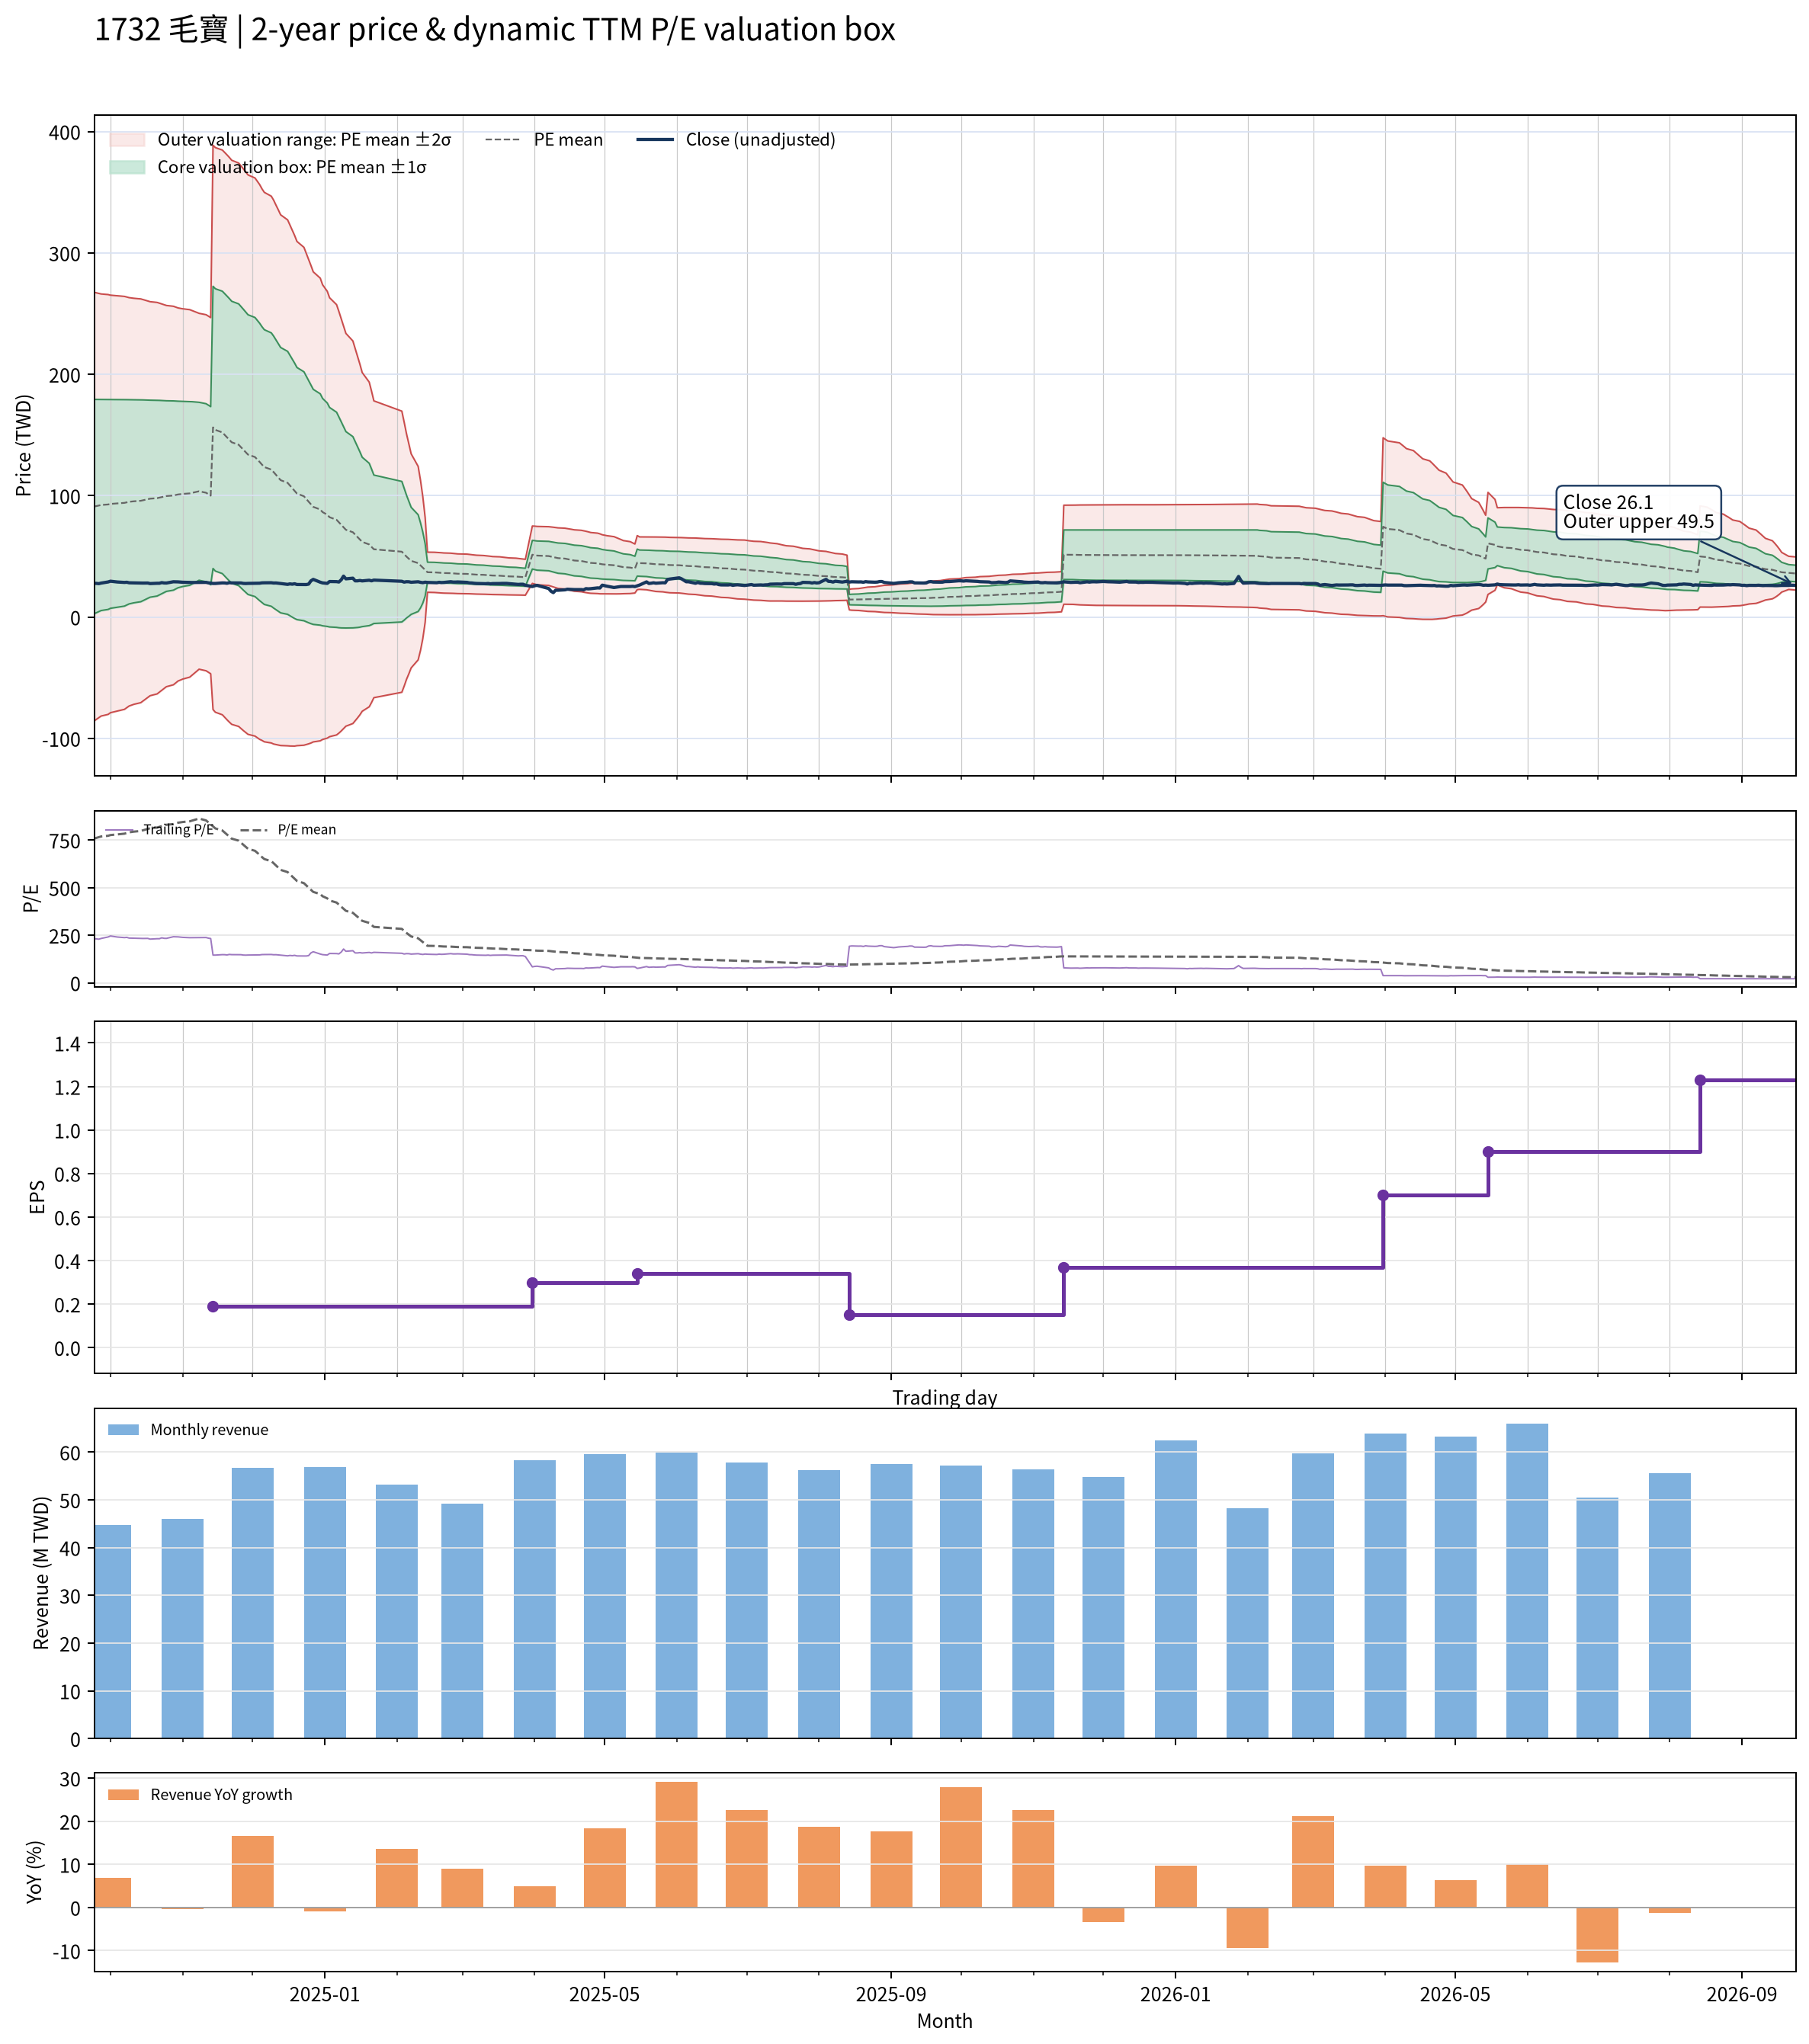

The table this chart was drawn from, first rows:
date, close, available_date, period_end, ttm_eps, pe, pe_mean, pe_std, price_m2, price_m1, price_mean, price_p1, price_p2, forward_eps, forward_pe, forward_pe_mean, forward_pe_std, forward_price_m2, forward_price_m1, forward_price_mean, forward_price_p1, forward_price_p2
2024-09-24, 27.75, 2024-08-14, 2024-06-30, 0.12, 231.2, 758.2, 735.7, -85.58, 2.7, 90.98, 179.3, 267.6, , , , , , , , , 
2024-09-25, 27.7, 2024-08-14, 2024-06-30, 0.12, 230.8, 761.8, 732, -84.26, 3.581, 91.42, 179.3, 267.1, , , , , , , , , 
2024-09-26, 27.5, 2024-08-14, 2024-06-30, 0.12, 229.2, 765.4, 728.2, -82.92, 4.464, 91.85, 179.2, 266.6, , , , , , , , , 
2024-09-27, 27.95, 2024-08-14, 2024-06-30, 0.12, 232.9, 769.1, 724.4, -81.57, 5.359, 92.29, 179.2, 266.2, , , , , , , , , 
2024-09-30, 28.9, 2024-08-14, 2024-06-30, 0.12, 240.8, 772.8, 720.6, -80.2, 6.263, 92.73, 179.2, 265.7, , , , , , , , , 
2024-10-01, 29.5, 2024-08-14, 2024-06-30, 0.12, 245.8, 776.5, 716.6, -78.82, 7.181, 93.18, 179.2, 265.2, , , , , , , , , 
2024-10-04, 28.85, 2024-08-14, 2024-06-30, 0.12, 240.4, 780.2, 712.7, -77.43, 8.096, 93.62, 179.1, 264.7, , , , , , , , , 
2024-10-07, 28.5, 2024-08-14, 2024-06-30, 0.12, 237.5, 783.8, 708.8, -76.06, 8.999, 94.05, 179.1, 264.2, , , , , , , , , 
2024-10-08, 28.65, 2024-08-14, 2024-06-30, 0.12, 238.8, 787.4, 704.8, -74.68, 9.906, 94.49, 179.1, 263.7, , , , , , , , , 
2024-10-09, 28.2, 2024-08-14, 2024-06-30, 0.12, 235, 791, 700.9, -73.3, 10.81, 94.92, 179, 263.1, , , , , , , , , 
2024-10-11, 28.1, 2024-08-14, 2024-06-30, 0.12, 234.2, 794.5, 697, -71.94, 11.7, 95.34, 179, 262.6, , , , , , , , , 
2024-10-14, 28, 2024-08-14, 2024-06-30, 0.12, 233.3, 798, 693, -70.55, 12.61, 95.77, 178.9, 262.1, , , , , , , , , 
2024-10-15, 27.95, 2024-08-14, 2024-06-30, 0.12, 232.9, 801.6, 688.9, -69.14, 13.53, 96.19, 178.9, 261.5, , , , , , , , , 
2024-10-16, 27.95, 2024-08-14, 2024-06-30, 0.12, 232.9, 805.2, 684.9, -67.75, 14.44, 96.62, 178.8, 261, , , , , , , , , 
2024-10-17, 28, 2024-08-14, 2024-06-30, 0.12, 233.3, 808.8, 680.5, -66.26, 15.4, 97.06, 178.7, 260.4, , , , , , , , , 
2024-10-18, 27.55, 2024-08-14, 2024-06-30, 0.12, 229.6, 812.4, 676.3, -64.82, 16.34, 97.49, 178.6, 259.8, , , , , , , , , 
2024-10-21, 27.8, 2024-08-14, 2024-06-30, 0.12, 231.7, 816, 672, -63.35, 17.29, 97.92, 178.6, 259.2, , , , , , , , , 
2024-10-22, 27.8, 2024-08-14, 2024-06-30, 0.12, 231.7, 819.6, 667.6, -61.87, 18.24, 98.36, 178.5, 258.6, , , , , , , , , 
2024-10-23, 28.35, 2024-08-14, 2024-06-30, 0.12, 236.2, 823.3, 663.2, -60.38, 19.2, 98.79, 178.4, 258, , , , , , , , , 
2024-10-24, 28.05, 2024-08-14, 2024-06-30, 0.12, 233.8, 826.9, 658.8, -58.88, 20.17, 99.22, 178.3, 257.3, , , , , , , , , 
2024-10-25, 28, 2024-08-14, 2024-06-30, 0.12, 233.3, 830.5, 654.3, -57.38, 21.14, 99.65, 178.2, 256.7, , , , , , , , , 
2024-10-28, 29.05, 2024-08-14, 2024-06-30, 0.12, 242.1, 834.1, 649.7, -55.84, 22.13, 100.1, 178.1, 256, , , , , , , , , 
2024-10-29, 29, 2024-08-14, 2024-06-30, 0.12, 241.7, 837.8, 645.1, -54.28, 23.12, 100.5, 177.9, 255.4, , , , , , , , , 
2024-10-30, 28.95, 2024-08-14, 2024-06-30, 0.12, 241.2, 841.5, 640.3, -52.71, 24.13, 101, 177.8, 254.7, , , , , , , , , 
2024-11-01, 28.65, 2024-08-14, 2024-06-30, 0.12, 238.8, 845.1, 635.6, -51.13, 25.14, 101.4, 177.7, 254, , , , , , , , , 
2024-11-04, 28.45, 2024-08-14, 2024-06-30, 0.12, 237.1, 848.8, 630.8, -49.53, 26.16, 101.9, 177.5, 253.2, , , , , , , , , 
2024-11-05, 28.45, 2024-08-14, 2024-06-30, 0.12, 237.1, 852.4, 625.9, -47.92, 27.18, 102.3, 177.4, 252.5, , , , , , , , , 
2024-11-06, 28.45, 2024-08-14, 2024-06-30, 0.12, 237.1, 856, 621, -46.31, 28.21, 102.7, 177.2, 251.8, , , , , , , , , 
2024-11-07, 28.5, 2024-08-14, 2024-06-30, 0.12, 237.5, 859.7, 616, -44.66, 29.25, 103.2, 177.1, 251, , , , , , , , , 
2024-11-08, 28.5, 2024-08-14, 2024-06-30, 0.12, 237.5, 863.4, 610.8, -42.99, 30.31, 103.6, 176.9, 250.2, , , , , , , , , 
2024-11-11, 28.55, 2024-08-14, 2024-06-30, 0.12, 237.9, 853.4, 611.2, -44.27, 29.07, 102.4, 175.7, 249.1, , , , , , , , , 
2024-11-12, 28.15, 2024-08-14, 2024-06-30, 0.12, 234.6, 843.4, 611.3, -45.52, 27.84, 101.2, 174.6, 247.9, , , , , , , , , 
2024-11-13, 27.9, 2024-08-14, 2024-06-30, 0.12, 232.5, 833.2, 611.3, -46.72, 26.63, 99.99, 173.3, 246.7, , , , , , , , , 
2024-11-14, 27.65, 2024-11-14, 2024-09-30, 0.19, 145.5, 822.3, 611.8, -76.24, 40, 156.2, 272.5, 388.7, , , , , , , , , 
2024-11-15, 27.65, 2024-11-14, 2024-09-30, 0.19, 145.5, 811.4, 612.1, -78.43, 37.87, 154.2, 270.5, 386.8, , , , , , , , , 
2024-11-18, 28.1, 2024-11-14, 2024-09-30, 0.19, 147.9, 800.5, 612.2, -80.53, 35.78, 152.1, 268.4, 384.7, , , , , , , , , 
2024-11-19, 28.05, 2024-11-14, 2024-09-30, 0.19, 147.6, 789.9, 612.4, -82.62, 33.73, 150.1, 266.4, 382.8, , , , , , , , , 
2024-11-20, 27.8, 2024-11-14, 2024-09-30, 0.19, 146.3, 779.2, 612.3, -84.63, 31.71, 148.1, 264.4, 380.7, , , , , , , , , 
2024-11-21, 28.3, 2024-11-14, 2024-09-30, 0.19, 148.9, 768.7, 612.2, -86.58, 29.73, 146, 262.4, 378.7, , , , , , , , , 
2024-11-22, 28.1, 2024-11-14, 2024-09-30, 0.19, 147.9, 757.8, 611.5, -88.39, 27.79, 144, 260.2, 376.3, , , , , , , , , 
2024-11-25, 28.05, 2024-11-14, 2024-09-30, 0.19, 147.6, 747, 610.8, -90.16, 25.89, 141.9, 258, 374, , , , , , , , , 
2024-11-26, 28.05, 2024-11-14, 2024-09-30, 0.19, 147.6, 736.4, 610, -91.89, 24.01, 139.9, 255.8, 371.7, , , , , , , , , 
2024-11-27, 27.7, 2024-11-14, 2024-09-30, 0.19, 145.8, 725.7, 609, -93.54, 22.17, 137.9, 253.6, 369.3, , , , , , , , , 
2024-11-28, 27.6, 2024-11-14, 2024-09-30, 0.19, 145.3, 715, 607.8, -95.12, 20.36, 135.9, 251.3, 366.8, , , , , , , , , 
2024-11-29, 27.7, 2024-11-14, 2024-09-30, 0.19, 145.8, 704.3, 606.4, -96.63, 18.59, 133.8, 249, 364.3, , , , , , , , , 
2024-12-02, 27.75, 2024-11-14, 2024-09-30, 0.19, 146.1, 693.7, 605, -98.1, 16.86, 131.8, 246.8, 361.7, , , , , , , , , 
2024-12-03, 27.7, 2024-11-14, 2024-09-30, 0.19, 145.8, 683.1, 603.3, -99.47, 15.16, 129.8, 244.4, 359, , , , , , , , , 
2024-12-04, 27.85, 2024-11-14, 2024-09-30, 0.19, 146.6, 672.4, 601.4, -100.8, 13.5, 127.8, 242, 356.3, , , , , , , , , 
2024-12-05, 28.15, 2024-11-14, 2024-09-30, 0.19, 148.2, 660.8, 597.9, -101.6, 11.96, 125.6, 239.2, 352.8, , , , , , , , , 
2024-12-06, 28.2, 2024-11-14, 2024-09-30, 0.19, 148.4, 650.3, 595.6, -102.8, 10.38, 123.5, 236.7, 349.9, , , , , , , , , 
2024-12-09, 28.25, 2024-11-14, 2024-09-30, 0.19, 148.7, 639.4, 592.7, -103.8, 8.861, 121.5, 234.1, 346.7, , , , , , , , , 
2024-12-10, 28, 2024-11-14, 2024-09-30, 0.19, 147.4, 628.4, 589.6, -104.6, 7.385, 119.4, 231.4, 343.4, , , , , , , , , 
2024-12-11, 28.05, 2024-11-14, 2024-09-30, 0.19, 147.6, 616.6, 584.8, -105.1, 6.044, 117.2, 228.3, 339.4, , , , , , , , , 
2024-12-12, 27.85, 2024-11-14, 2024-09-30, 0.19, 146.6, 605.1, 580.3, -105.5, 4.714, 115, 225.2, 335.5, , , , , , , , , 
2024-12-13, 27.6, 2024-11-14, 2024-09-30, 0.19, 145.3, 593.5, 575.3, -105.9, 3.446, 112.8, 222.1, 331.4, , , , , , , , , 
2024-12-16, 26.9, 2024-11-14, 2024-09-30, 0.19, 141.6, 581.8, 570.2, -106.1, 2.216, 110.5, 218.9, 327.2, , , , , , , , , 
2024-12-17, 27.3, 2024-11-14, 2024-09-30, 0.19, 143.7, 570.3, 564.8, -106.3, 1.038, 108.4, 215.7, 323, , , , , , , , , 
2024-12-18, 27.05, 2024-11-14, 2024-09-30, 0.19, 142.4, 558.7, 559.2, -106.3, -0.08752, 106.2, 212.4, 318.6, , , , , , , , , 
2024-12-19, 27.4, 2024-11-14, 2024-09-30, 0.19, 144.2, 547.3, 553.5, -106.4, -1.179, 104, 209.2, 314.3, , , , , , , , , 
2024-12-20, 26.8, 2024-11-14, 2024-09-30, 0.19, 141.1, 535.4, 546.6, -106, -2.135, 101.7, 205.6, 309.5, , , , , , , , , 
... 427 more rows
